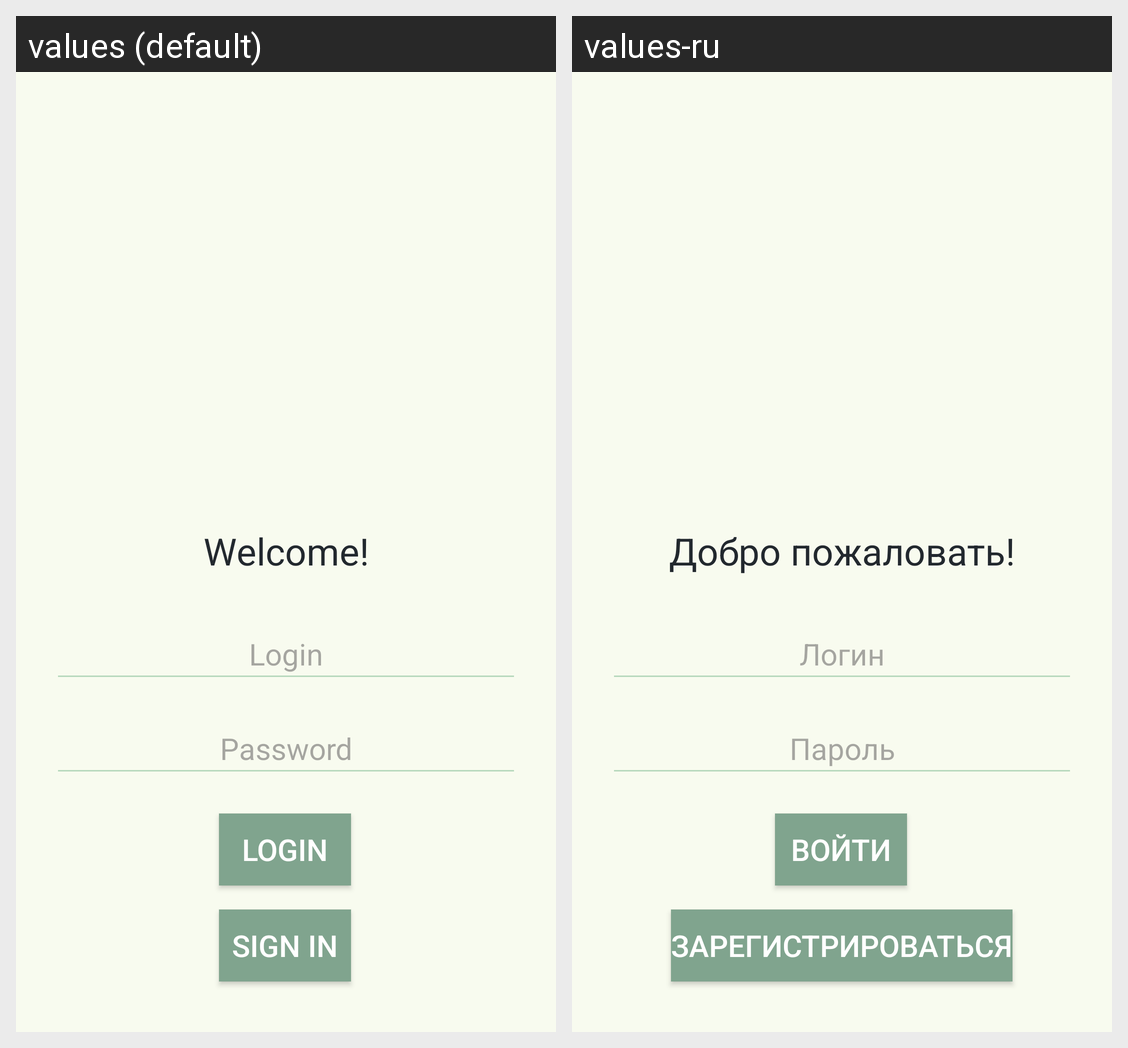

The same Android screen rendered under two of its app's locales, left to right. List the strings drawn on it with the default value and each locale's translation.
Android screen res/layout/activity_main.xml rendered under 2 locales, left to right: values (default), values-ru. Device: Nexus 5 (rendered at 1080×1920; each locale shown at half size, 540×960, under a caption strip naming it); theme Theme.Zabello.
Strings drawn on this screen, with the default value and each locale's value (text and hints the layout hard-codes, and strings that could not be matched under every locale, appear in the picture but are not listed):

welcome_text
  values: Welcome!
  values-ru: Добро пожаловать!

login_hint
  values: Login
  values-ru: Логин

password_hint
  values: Password
  values-ru: Пароль

login_button
  values: Login
  values-ru: Войти

register_button
  values: Sign in
  values-ru: Зарегистрироваться
